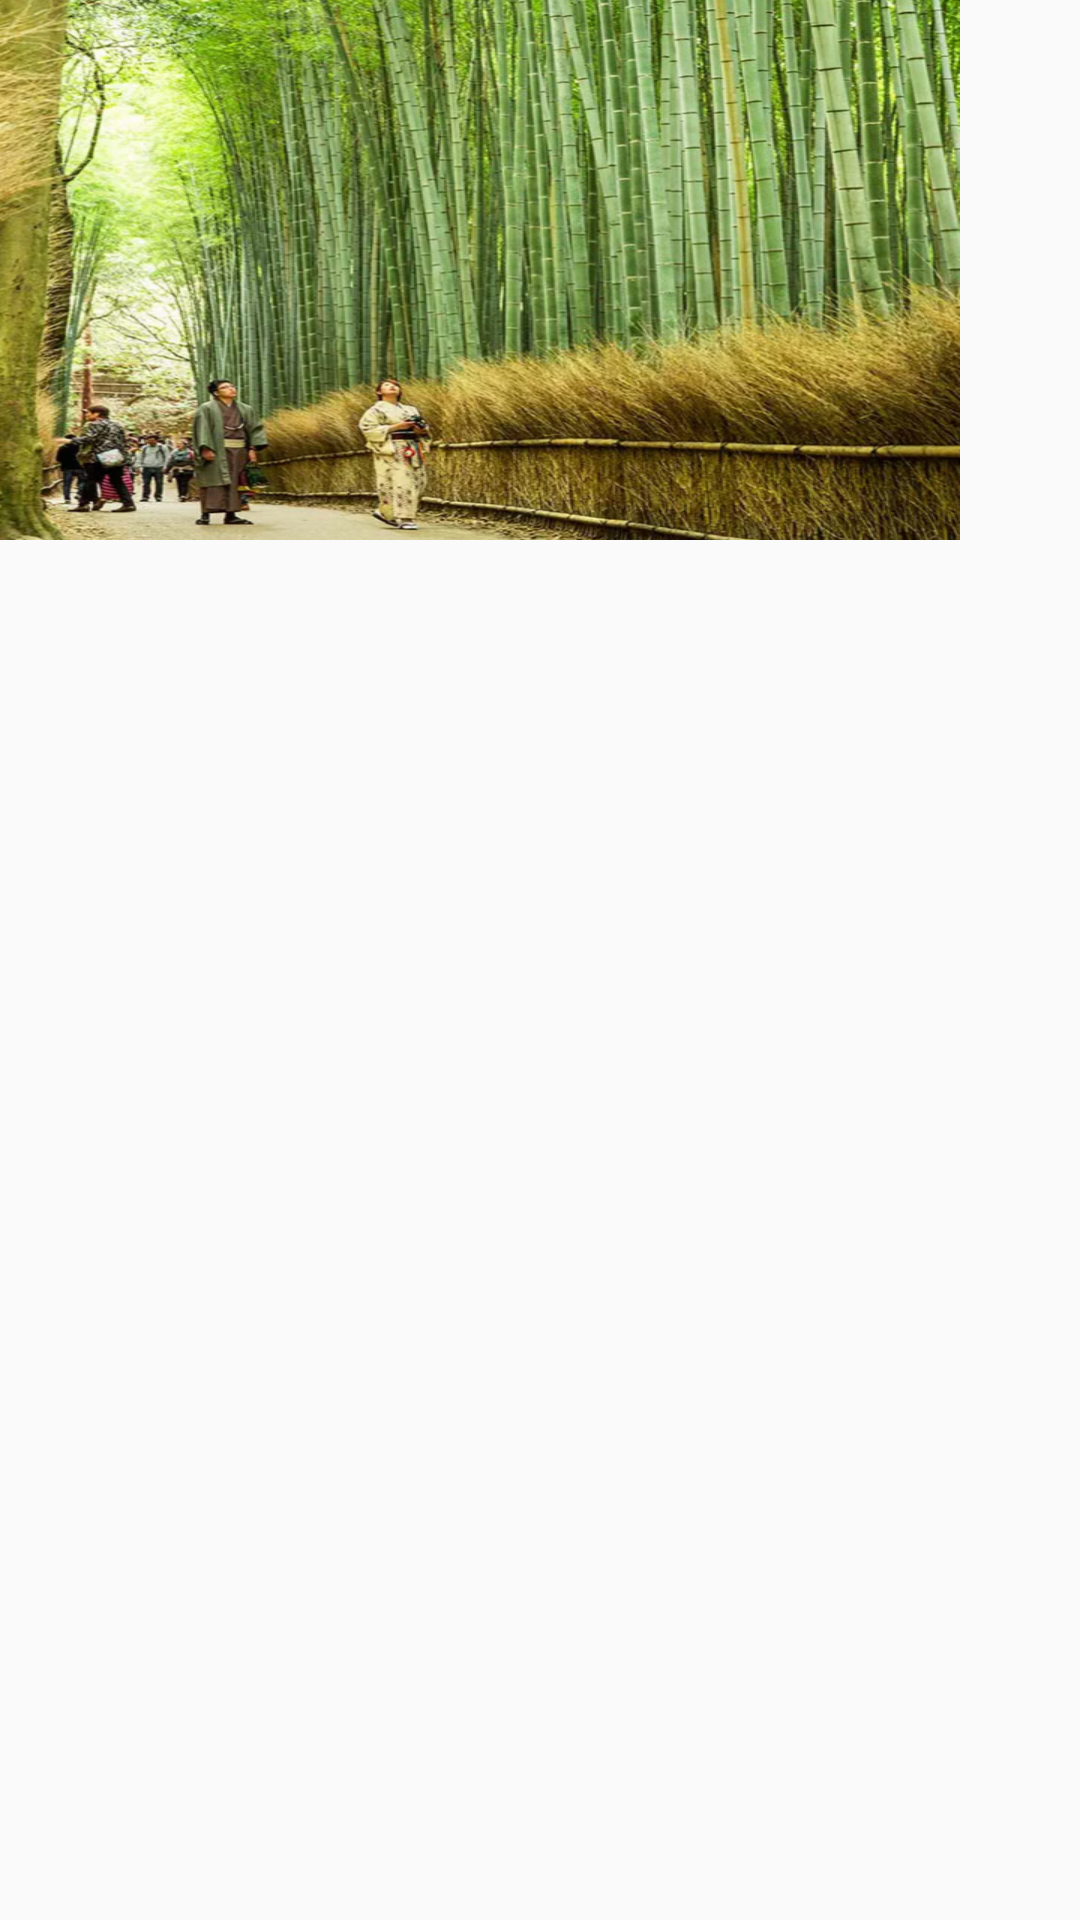

Layout XML and referenced resources for this Android screen:
<!-- AndroidManifest.xml: application theme AppTheme -->
<!-- res/layout/main_list_row_recommandation.xml -->
<?xml version="1.0" encoding="utf-8"?>
<RelativeLayout
    xmlns:android="http://schemas.android.com/apk/res/android"
    xmlns:app="http://schemas.android.com/apk/res-auto"
    android:layout_width="wrap_content"
    android:layout_height="wrap_content"
    android:layout_marginRight="10dp">

    <ImageView
        android:id="@+id/image"
        android:layout_width="320dp"
        android:layout_height="180dp"
        android:background="@drawable/test1"
        />

    <TextView
        android:id="@+id/title"
        android:layout_width="wrap_content"
        android:layout_height="wrap_content"
        android:textSize="15sp"
        android:layout_below="@+id/image"
        />

    <TextView
        android:id="@+id/description"
        android:layout_width="wrap_content"
        android:layout_height="wrap_content"
        android:textColor="#ececec"
        android:textSize="12sp"
        android:layout_below="@+id/title"
        />
</RelativeLayout>
<!-- resources referenced by this layout -->
<resources>
  <!-- drawable test1: png bitmap (drawable-hdpi, 779548 bytes) -->
  <style name="AppTheme" parent="Theme.AppCompat.Light.NoActionBar">
          
          <item name="colorPrimary">@color/colorPrimary</item>
          <item name="colorPrimaryDark">@color/colorPrimaryDark</item>
          <item name="colorAccent">@color/colorAccent</item>
  
          <item name="android:windowContentOverlay">@null</item>
          <item name="android:windowIsTranslucent">true</item>
      </style>
  <color name="colorPrimary">#5e5e5e</color>
  <color name="colorPrimaryDark">#323338</color>
  <color name="colorAccent">#f5696b</color>
</resources>
